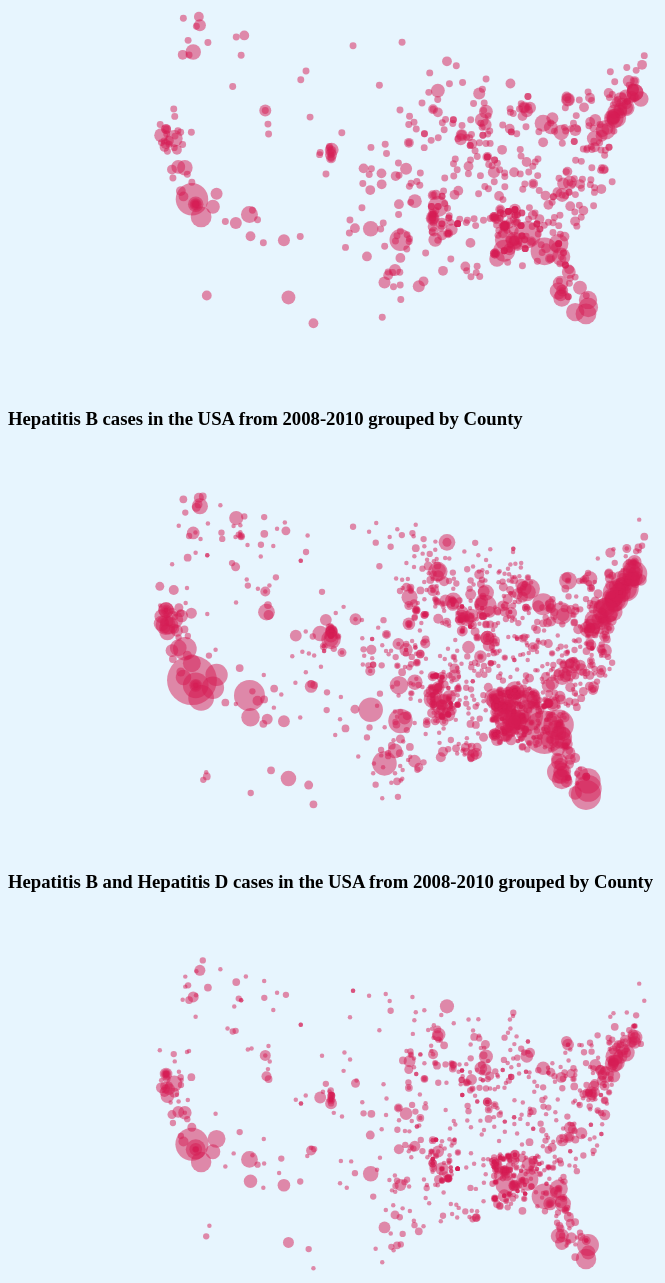
D3 v4 page, settled after 480 driven frames (8 s of simulated time); the page loaded 3 data file(s).


    {
        let svg = d3.select("svg");
        let width = parseInt(svg.attr("width"));
        let height = parseInt(svg.attr("height"));

        let projection = d3.geoAlbersUsa()
            .translate([width / 2, height / 2])
            .scale([700]);

        let path = d3.geoPath()
            .projection(projection);

        // Load in GeoJSON data
        d3.json("us-map.json", function (json) {
            d3.select("#mapLayer").selectAll("path")
                .data(json.features)
                .enter()
                .append("path")
                .attr("d", path);
        });


        // Load in GeoJSON data
        d3.json("us-map.json", function (json) {
            d3.select("#mapLayer").selectAll("path")
                .data(json.features)
                .enter()
                .append("path")
                .attr("d", path);
        });

        var div = d3.select("body").append("div")
            .attr("class", "tooltip")
            .style("opacity", 0);

        d3.csv("stateCountywise_hepD.csv", function (data) {
            console.log(data);
            d3.select("#cityLayer").selectAll("circle")
                .data(data)
                .enter()
                .append("circle")
                .attr("cx", function (d) {
                    return projection([d.lon, d.lat])[0];
                })
                .attr("cy", function (d) {
                    return projection([d.lon, d.lat])[1];
                })
                .attr("r", function (d) {
                    return Math.sqrt(parseInt(d.cases) * 12);
                })
                .style("fill", "#d61b53")
                .style("opacity", 0.5).on("mouseover", function(d) {
                   div.transition()
                     .duration(200)
                     .style("opacity", .9);
                   div.html(d.COUNTY)
                     .style("left", (d3.event.pageX) + "px")
                     .style("top", (d3.event.pageY - 28) + "px");
                    })
                .on("mouseout", function(d) {
                   div.transition()
                     .duration(500)
                     .style("opacity", 0);
                   }).on("click",function(d){
                        if(d.cases >1){
                             alert("The number of cases in the selected county are "+ d.cases);
                         }else{
                             alert("The number of cases in the selected county is "+ d.cases);
                         }
                   
                   });
        });





        d3.json("us-map.json", function (json) {
            d3.select("#mapLayer1").selectAll("path")
                .data(json.features)
                .enter()
                .append("path")
                .attr("d", path);
        });


        // Load in GeoJSON data
        d3.json("us-map.json", function (json) {
            d3.select("#mapLayer1").selectAll("path")
                .data(json.features)
                .enter()
                .append("path")
                .attr("d", path);
        });

        var div = d3.select("body").append("div")
            .attr("class", "tooltip")
            .style("opacity", 0);

        d3.csv("stateCounty_hepB.csv", function (data) {
            console.log(data);
            d3.select("#cityLayer1").selectAll("circle")
                .data(data)
                .enter()
                .append("circle")
                .attr("cx", function (d) {
                    return projection([d.lon, d.lat])[0];
                })
                .attr("cy", function (d) {
                    return projection([d.lon, d.lat])[1];
                })
                .attr("r", function (d) {
                    return Math.sqrt(parseInt(d.cases) * 5);
                })
                .style("fill", "#d61b53")
                .style("opacity", 0.5).on("mouseover", function(d) {
                   div.transition()
                     .duration(200)
                     .style("opacity", .9);
                   div.html(d.COUNTY)
                     .style("left", (d3.event.pageX) + "px")
                     .style("top", (d3.event.pageY - 28) + "px");
                    })
                .on("mouseout", function(d) {
                   div.transition()
                     .duration(500)
                     .style("opacity", 0);
                   }).on("click",function(d){
                        if(d.cases >1){
                             alert("The number of cases in the selected county are "+ d.cases);
                         }else{
                             alert("The number of cases in the selected county is "+ d.cases);
                         }
                   
                   });
        });




        d3.json("us-map.json", function (json) {
            d3.select("#mapLayer2").selectAll("path")
                .data(json.features)
                .enter()
                .append("path")
                .attr("d", path);
        });

        var div = d3.select("body").append("div")
            .attr("class", "tooltip")
            .style("opacity", 0);

        d3.csv("stateCounty_hepB_hepD.csv", function (data) {
            console.log(data);
            d3.select("#cityLayer2").selectAll("circle")
                .data(data)
                .enter()
                .append("circle")
                .attr("cx", function (d) {
                    return projection([d.lon, d.lat])[0];
                })
                .attr("cy", function (d) {
                    return projection([d.lon, d.lat])[1];
                })
                .attr("r", function (d) {
                    return Math.sqrt(parseInt(d.cases) * 5);
                })
                .style("fill", "#d61b53")
                .style("opacity", 0.5).on("mouseover", function(d) {
                   div.transition()
                     .duration(200)
                     .style("opacity", .9);
                   div.html(d.COUNTY)
                     .style("left", (d3.event.pageX) + "px")
                     .style("top", (d3.event.pageY - 28) + "px");
                    })
                .on("mouseout", function(d) {
                   div.transition()
                     .duration(500)
                     .style("opacity", 0);
                   }).on("click",function(d){
                        if(d.cases >1){
                             alert("The number of cases in the selected county are "+ d.cases);
                         }else{
                             alert("The number of cases in the selected county is "+ d.cases);
                         }
                   
                   });
        });
    }


### data: stateCountywise_hepD.csv
Sno, STATE, COUNTY, cases, lat, lon, check
1, AK, ANCHORAGE, 2, 61.29, -149.5, ANCHORAGE
2, AL, AUTAUGA, 1, 32.45, -86.72, AUTAUGA
3, AL, BUTLER, 1, 31.64, -86.73, BUTLER
4, AL, CALHOUN, 1, 33.76, -85.79, CALHOUN
5, AL, CLAY, 2, 33.12, -86.14, CLAY
6, AL, ETOWAH, 1, 34.02, -86.07, ETOWAH
7, AL, FRANKLIN, 1, 34.37, -87.95, FRANKLIN
8, AL, JEFFERSON, 1, 33.58, -86.99, JEFFERSON
9, AL, LAUDERDALE, 2, 34.94, -87.27, LAUDERDALE
10, AL, LEE, 1, 32.62, -85.39, LEE
11, AL, MOBILE, 5, 30.94, -88.02, MOBILE
12, AL, RANDOLPH, 1, 33.46, -85.37, RANDOLPH
13, AL, ST. CLAIR, 1, 33.6, -86.47, ST. CLAIR
14, AL, TUSCALOOSA, 1, 33.24, -87.6, TUSCALOOSA
15, AL, WINSTON, 1, 34.23, -87.36, WINSTON
16, AR, ARKANSAS, 1, 34.38, -91.39, ARKANSAS
17, AR, BENTON, 1, 36.4, -94.04, BENTON
18, AR, BOONE, 1, 36.3, -93.09, BOONE
19, AR, CONWAY, 1, 35.31, -92.57, CONWAY
20, AR, CRAWFORD, 1, 35.48, -94.19, CRAWFORD
21, AR, JACKSON, 1, 34.8, -85.8, JACKSON
22, AR, LAWRENCE, 1, 34.67, -87.29, LAWRENCE
23, AR, NEVADA, 1, 33.7, -93.29, NEVADA
24, AR, PULASKI, 1, 34.69, -92.43, PULASKI
25, AR, SALINE, 1, 34.51, -92.48, SALINE
26, AR, WASHINGTON, 2, 31.41, -88.18, WASHINGTON
27, AZ, MARICOPA, 6, 33.7, -112.4, MARICOPA
28, AZ, PIMA, 2, 31.97, -111.9, PIMA
29, AZ, PINAL, 1, 33.39, -111.5, PINAL
30, AZ, YAVAPAI, 1, 34.08, -112.1, YAVAPAI
31, AZ, YUMA, 3, 32.83, -113.5, YUMA
32, CA, ALAMEDA, 2, 37.77, -122.3, ALAMEDA
33, CA, CALAVERAS, 1, 38.09, -120.5, CALAVERAS
34, CA, CONTRA COSTA, 1, 37.83, -121.9, CONTRA COSTA
35, CA, FRESNO, 4, 36.25, -120.4, FRESNO
36, CA, IMPERIAL, 1, 32.78, -114.6, IMPERIAL
37, CA, KERN, 1, 35.31, -118.7, KERN
38, CA, LOS ANGELES, 22, 33.97, -118.2, LOS ANGELES
39, CA, MARIN, 1, 37.97, -122.5, MARIN
40, CA, MENDOCINO, 1, 39.17, -123.4, MENDOCINO
41, CA, MONTEREY, 2, 35.91, -120.9, MONTEREY
42, CA, NAPA, 1, 38.57, -122.5, NAPA
43, CA, ORANGE, 5, 33.64, -117.8, ORANGE
44, CA, PLACER, 1, 39.01, -121.1, PLACER
45, CA, RIVERSIDE, 4, 33.75, -116.1, RIVERSIDE
46, CA, SACRAMENTO, 6, 38.38, -121.6, SACRAMENTO
47, CA, SAN BERNARDINO, 3, 34.84, -116, SAN BERNARDINO
48, CA, SAN DIEGO, 9, 32.74, -117, SAN DIEGO
49, CA, SAN FRANCISCO, 1, 37.78, -122.7, SAN FRANCISCO
50, CA, SAN JOAQUIN, 1, 37.67, -121.3, SAN JOAQUIN
51, CA, SAN LUIS OBISPO, 1, 35.27, -120.6, SAN LUIS OBISPO
52, CA, SAN MATEO, 2, 37.52, -122.3, SAN MATEO
53, CA, SANTA BARBARA, 2, 34.41, -119.5, SANTA BARBARA
54, CA, SANTA CLARA, 1, 37.24, -121.9, SANTA CLARA
55, CA, SANTA CRUZ, 1, 31.61, -110.6, SANTA CRUZ
56, CA, SHASTA, 1, 40.68, -122.5, SHASTA
57, CA, SOLANO, 2, 38.1, -122, SOLANO
58, CA, SONOMA, 4, 38.35, -123, SONOMA
59, CA, STANISLAUS, 2, 37.56, -121, STANISLAUS
60, CA, TEHAMA, 1, 40.13, -122.1, TEHAMA
... 571 more rows

### data: stateCounty_hepB.csv
, STATE, COUNTY, cases, lat, lon, check
1, AK, ANCHORAGE, 3, 61.29, -149.5, ANCHORAGE
2, AK, KENAI-COOK INLET, 2, 60.55, -151.3, KENAI-COOK INLET
3, AK, KETCHIKAN GATEWAY, 2, 55.4, -131.7, KETCHIKAN GATEWAY
4, AK, MATANUSKA-SUSITNA, 1, 62.26, -149.6, MATANUSKA-SUSITNA
5, AL, AUTAUGA, 1, 32.45, -86.72, AUTAUGA
6, AL, BALDWIN, 2, 30.76, -87.76, BALDWIN
7, AL, BARBOUR, 1, 31.81, -85.42, BARBOUR
8, AL, BLOUNT, 1, 33.92, -86.45, BLOUNT
9, AL, BUTLER, 2, 31.64, -86.73, BUTLER
10, AL, CALHOUN, 1, 33.76, -85.79, CALHOUN
11, AL, CHAMBERS, 1, 32.78, -85.28, CHAMBERS
12, AL, CHEROKEE, 2, 34.36, -85.61, CHEROKEE
13, AL, CHILTON, 2, 32.86, -86.65, CHILTON
14, AL, CLAY, 2, 33.12, -86.14, CLAY
15, AL, CLEBURNE, 1, 33.71, -85.51, CLEBURNE
16, AL, DALE, 3, 31.46, -85.63, DALE
17, AL, DALLAS, 1, 32.43, -87.06, DALLAS
18, AL, DE KALB, 2, 34.34, -85.86, DE KALB
19, AL, ELMORE, 3, 32.51, -86.33, ELMORE
20, AL, ESCAMBIA, 3, 31.13, -87.1, ESCAMBIA
21, AL, ETOWAH, 2, 34.02, -86.07, ETOWAH
22, AL, GENEVA, 2, 31.15, -85.81, GENEVA
23, AL, HENRY, 2, 31.56, -85.22, HENRY
24, AL, HOUSTON, 2, 31.15, -85.37, HOUSTON
25, AL, JACKSON, 1, 34.8, -85.8, JACKSON
26, AL, JEFFERSON, 12, 33.58, -86.99, JEFFERSON
27, AL, LAUDERDALE, 1, 34.94, -87.27, LAUDERDALE
28, AL, LEE, 2, 32.62, -85.39, LEE
29, AL, MADISON, 7, 34.72, -86.48, MADISON
30, AL, MARENGO, 1, 32.38, -87.82, MARENGO
31, AL, MARION, 1, 34.16, -87.74, MARION
32, AL, MARSHALL, 5, 34.39, -86.37, MARSHALL
33, AL, MOBILE, 7, 30.94, -88.02, MOBILE
34, AL, MONROE, 1, 31.57, -87.25, MONROE
35, AL, MONTGOMERY, 6, 32.31, -86.19, MONTGOMERY
36, AL, MORGAN, 5, 34.55, -87, MORGAN
37, AL, PICKENS, 1, 33.24, -88.06, PICKENS
38, AL, PIKE, 1, 31.84, -85.93, PIKE
39, AL, RUSSELL, 1, 32.29, -85.16, RUSSELL
40, AL, ST. CLAIR, 1, 33.6, -86.47, ST. CLAIR
41, AL, SUMTER, 1, 32.62, -88.29, SUMTER
42, AL, TALLADEGA, 3, 33.4, -86.23, TALLADEGA
43, AL, TALLAPOOSA, 3, 32.93, -85.81, TALLAPOOSA
44, AL, TUSCALOOSA, 5, 33.24, -87.6, TUSCALOOSA
45, AL, WALKER, 3, 33.8, -87.2, WALKER
46, AL, WILCOX, 1, 31.87, -87.41, WILCOX
47, AR, ARKANSAS, 1, 34.38, -91.39, ARKANSAS
48, AR, BAXTER, 2, 36.43, -92.33, BAXTER
49, AR, BENTON, 2, 36.4, -94.04, BENTON
50, AR, BOONE, 2, 36.3, -93.09, BOONE
51, AR, CARROLL, 1, 36.43, -93.7, CARROLL
52, AR, CLAY, 1, 33.12, -86.14, CLAY
53, AR, CLEBURNE, 1, 33.71, -85.51, CLEBURNE
54, AR, CLEVELAND, 1, 33.87, -92.28, CLEVELAND
55, AR, COLUMBIA, 2, 33.11, -93.2, COLUMBIA
56, AR, CRAIGHEAD, 1, 35.84, -90.62, CRAIGHEAD
57, AR, CRAWFORD, 1, 35.48, -94.19, CRAWFORD
58, AR, CRITTENDEN, 2, 35.21, -90.2, CRITTENDEN
59, AR, CROSS, 2, 35.36, -90.68, CROSS
60, AR, GARLAND, 6, 34.53, -92.96, GARLAND
... 1,496 more rows

### data: stateCounty_hepB_hepD.csv
, STATE, COUNTY, cases, lat, lon, check
1, AK, FAIRBANKS NORTH STAR, 1, 64.64, -147.5, FAIRBANKS NORTH STAR
2, AK, MATANUSKA-SUSITNA, 2, 62.26, -149.6, MATANUSKA-SUSITNA
3, AL, BALDWIN, 2, 30.76, -87.76, BALDWIN
4, AL, BARBOUR, 1, 31.81, -85.42, BARBOUR
5, AL, CALHOUN, 1, 33.76, -85.79, CALHOUN
6, AL, CHAMBERS, 1, 32.78, -85.28, CHAMBERS
7, AL, COFFEE, 1, 31.41, -86.08, COFFEE
8, AL, COLBERT, 2, 34.73, -87.91, COLBERT
9, AL, COVINGTON, 2, 31.26, -86.44, COVINGTON
10, AL, CRENSHAW, 1, 31.56, -86.33, CRENSHAW
11, AL, DE KALB, 1, 34.34, -85.86, DE KALB
12, AL, ELMORE, 1, 32.51, -86.33, ELMORE
13, AL, ESCAMBIA, 1, 31.13, -87.1, ESCAMBIA
14, AL, ETOWAH, 1, 34.02, -86.07, ETOWAH
15, AL, HOUSTON, 2, 31.15, -85.37, HOUSTON
16, AL, JACKSON, 1, 34.8, -85.8, JACKSON
17, AL, JEFFERSON, 7, 33.58, -86.99, JEFFERSON
18, AL, LAWRENCE, 1, 34.67, -87.29, LAWRENCE
19, AL, LEE, 2, 32.62, -85.39, LEE
20, AL, MADISON, 2, 34.72, -86.48, MADISON
21, AL, MOBILE, 3, 30.94, -88.02, MOBILE
22, AL, MONTGOMERY, 1, 32.31, -86.19, MONTGOMERY
23, AL, MORGAN, 2, 34.55, -87, MORGAN
24, AL, RANDOLPH, 1, 33.46, -85.37, RANDOLPH
25, AL, RUSSELL, 1, 32.29, -85.16, RUSSELL
26, AL, SHELBY, 2, 33.19, -86.79, SHELBY
27, AL, ST. CLAIR, 1, 33.6, -86.47, ST. CLAIR
28, AL, TUSCALOOSA, 5, 33.24, -87.6, TUSCALOOSA
29, AR, BAXTER, 1, 36.43, -92.33, BAXTER
30, AR, BENTON, 3, 36.4, -94.04, BENTON
31, AR, CARROLL, 1, 36.43, -93.7, CARROLL
32, AR, COLUMBIA, 1, 33.11, -93.2, COLUMBIA
33, AR, CRAWFORD, 1, 35.48, -94.19, CRAWFORD
34, AR, CRITTENDEN, 1, 35.21, -90.2, CRITTENDEN
35, AR, FAULKNER, 1, 35.15, -92.38, FAULKNER
36, AR, GARLAND, 1, 34.53, -92.96, GARLAND
37, AR, GREENE, 1, 32.74, -87.97, GREENE
38, AR, IZARD, 2, 36.19, -91.92, IZARD
39, AR, JEFFERSON, 1, 33.58, -86.99, JEFFERSON
40, AR, LEE, 1, 32.62, -85.39, LEE
41, AR, LINCOLN, 1, 34.02, -91.63, LINCOLN
42, AR, LOGAN, 2, 35.13, -93.75, LOGAN
43, AR, PIKE, 1, 31.84, -85.93, PIKE
44, AR, PULASKI, 2, 34.69, -92.43, PULASKI
45, AR, RANDOLPH, 1, 33.46, -85.37, RANDOLPH
46, AR, SEBASTIAN, 1, 35.23, -94.34, SEBASTIAN
47, AR, UNION, 2, 33.27, -92.6, UNION
48, AR, WHITE, 2, 35.33, -91.52, WHITE
49, AZ, APACHE, 2, 34.18, -109.2, APACHE
50, AZ, COCONINO, 1, 35.54, -111.3, COCONINO
51, AZ, GILA, 1, 33.58, -110.9, GILA
52, AZ, GREENLEE, 1, 32.99, -109.3, GREENLEE
53, AZ, LAPAZ, 1, 33.96, -114, LAPAZ
54, AZ, MARICOPA, 14, 33.7, -112.4, MARICOPA
55, AZ, MOHAVE, 2, 35.75, -113.8, MOHAVE
56, AZ, PIMA, 9, 31.97, -111.9, PIMA
57, AZ, PINAL, 2, 33.39, -111.5, PINAL
58, AZ, YAVAPAI, 1, 34.08, -112.1, YAVAPAI
59, CA, ALAMEDA, 4, 37.77, -122.3, ALAMEDA
60, CA, AMADOR, 2, 38.42, -120.8, AMADOR
... 926 more rows